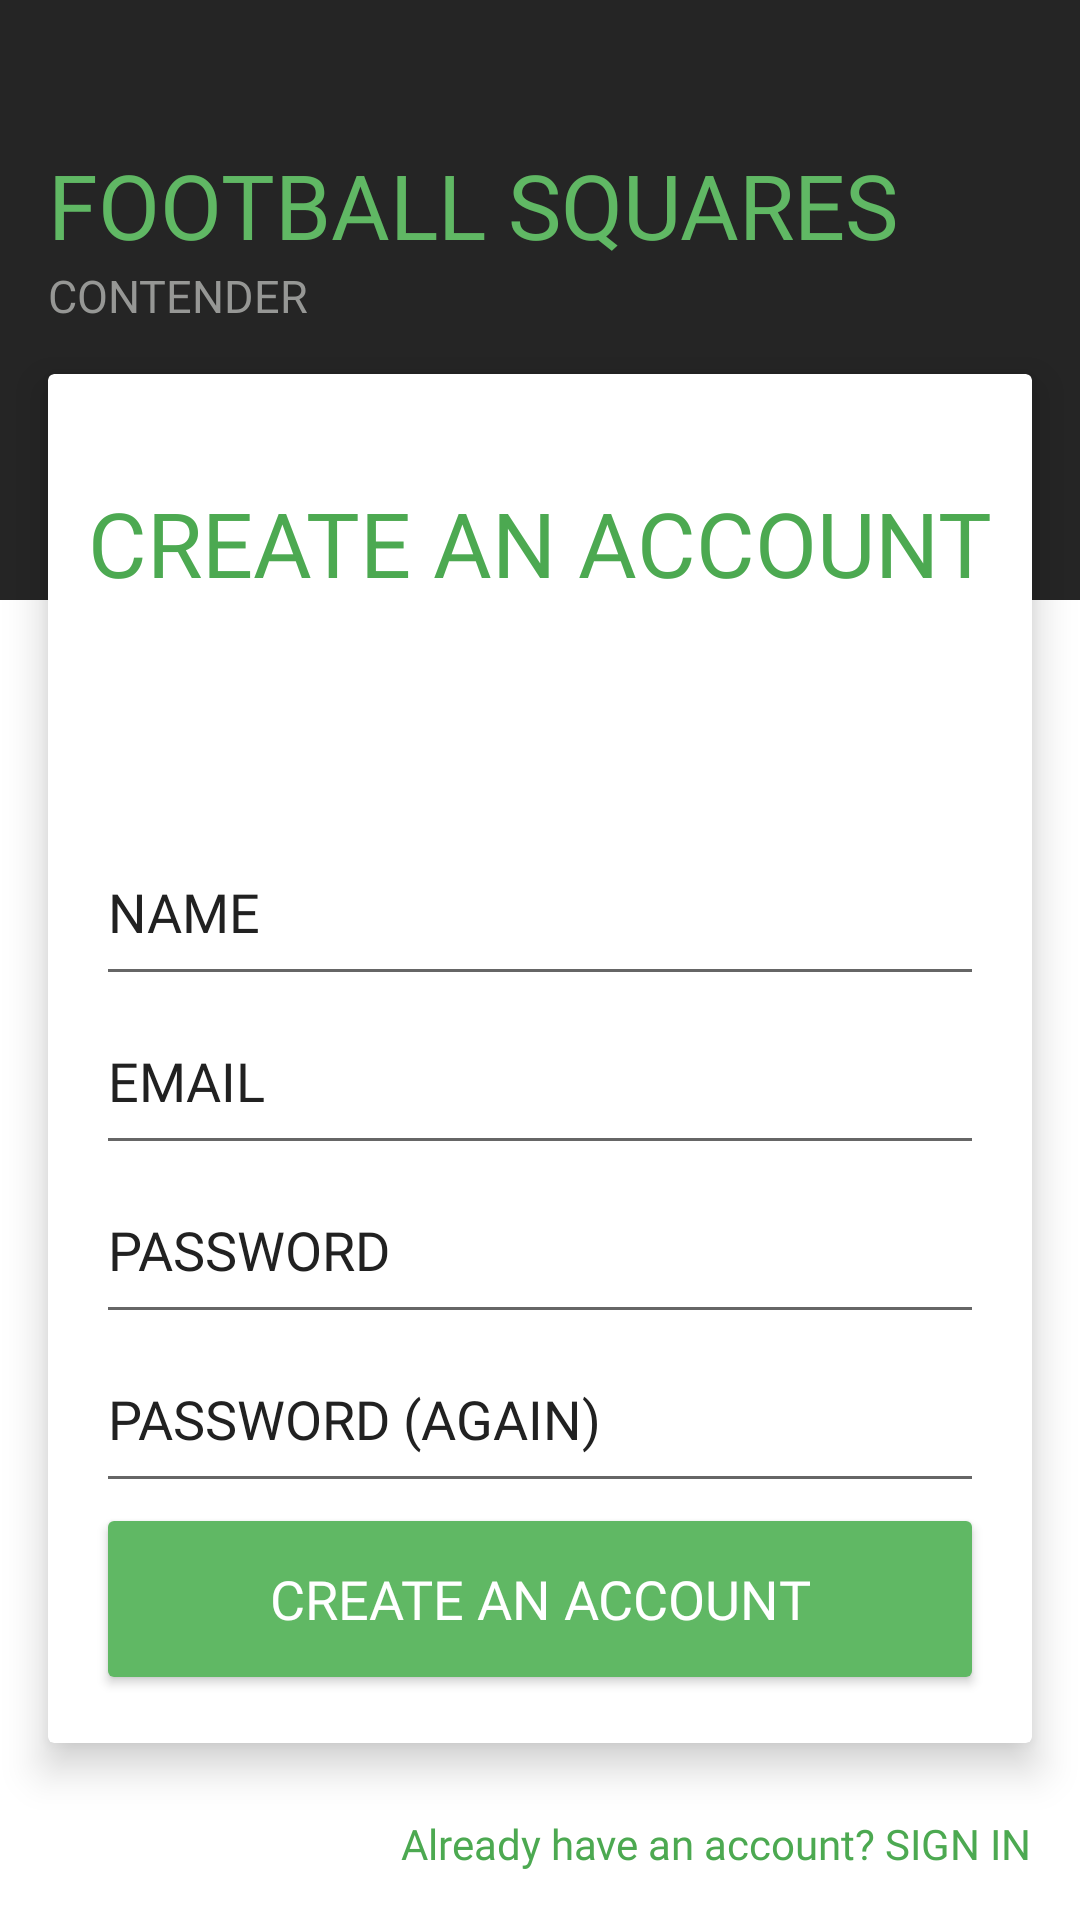

Reconstruct the res/layout file that produces this screen, plus the resources it refers to.
<!-- AndroidManifest.xml: activity theme AppTheme.Loading -->
<!-- res/layout/activity_register.xml -->
<?xml version="1.0" encoding="utf-8"?>
<androidx.constraintlayout.widget.ConstraintLayout xmlns:android="http://schemas.android.com/apk/res/android"
    xmlns:app="http://schemas.android.com/apk/res-auto"
    xmlns:tools="http://schemas.android.com/tools"
    android:layout_width="match_parent"
    android:layout_height="match_parent"
    tools:context=".login.LoadingActivity"
    tools:ignore="MissingPrefix">

    <FrameLayout
        android:id="@+id/frameLayout2"
        android:layout_width="0dp"
        android:layout_height="200dp"
        android:background="@color/theme_black"
        app:layout_constraintEnd_toEndOf="parent"
        app:layout_constraintStart_toStartOf="parent"
        app:layout_constraintTop_toTopOf="parent">

    </FrameLayout>

    <TextView
        android:id="@+id/textView12"
        android:layout_width="wrap_content"
        android:layout_height="wrap_content"
        android:layout_marginStart="16dp"
        android:fontFamily="@font/montserrat"
        android:text="@string/app_title2"
        android:textAllCaps="true"
        android:textColor="@color/theme_gray"
        android:textSize="15sp"
        app:layout_constraintStart_toStartOf="@+id/frameLayout2"
        app:layout_constraintTop_toBottomOf="@+id/textView13" />

    <TextView
        android:id="@+id/textView13"
        android:layout_width="wrap_content"
        android:layout_height="wrap_content"
        android:layout_marginStart="16dp"
        android:layout_marginTop="48dp"
        android:fontFamily="@font/montserrat"
        android:text="@string/app_title1"
        android:textAllCaps="true"
        android:textColor="@color/color_green"
        android:textSize="30sp"
        app:layout_constraintStart_toStartOf="parent"
        app:layout_constraintTop_toTopOf="parent" />

    <androidx.cardview.widget.CardView
        android:id="@+id/cardView2"
        android:layout_width="0dp"
        android:layout_height="0dp"
        android:layout_marginStart="16dp"
        android:layout_marginTop="16dp"
        android:layout_marginEnd="16dp"
        android:layout_marginBottom="24dp"
        app:cardBackgroundColor="@color/white"
        app:cardElevation="8dp"
        app:layout_constraintBottom_toTopOf="@+id/txt_signin2"
        app:layout_constraintEnd_toEndOf="parent"
        app:layout_constraintHorizontal_bias="0.0"
        app:layout_constraintStart_toStartOf="parent"
        app:layout_constraintTop_toBottomOf="@+id/textView12"
        app:layout_constraintVertical_bias="0.0">


        <androidx.constraintlayout.widget.ConstraintLayout
            android:layout_width="match_parent"
            android:layout_height="match_parent">

            <EditText
                android:id="@+id/register_password_edit_txt"
                style="@style/EditText.Green"
                android:layout_width="0dp"
                android:layout_height="wrap_content"
                android:layout_marginStart="16dp"
                android:layout_marginEnd="16dp"
                android:fontFamily="@font/nunito"
                android:hint="@string/register_password"
                android:inputType="textPassword"
                app:layout_constraintBottom_toTopOf="@+id/register_repeat_password_edit_txt"
                app:layout_constraintEnd_toEndOf="parent"
                app:layout_constraintStart_toStartOf="parent" />

            <Button
                android:id="@+id/btn_register"
                android:layout_width="0dp"
                android:layout_height="wrap_content"
                android:layout_marginStart="16dp"
                android:layout_marginEnd="16dp"
                android:layout_marginBottom="16dp"
                android:fontFamily="@font/nunito_semibold"
                android:onClick="onRegisterButtonClicked"
                android:text="@string/register_submit"
                android:theme="@style/Button.Host"
                app:layout_constraintBottom_toBottomOf="parent"
                app:layout_constraintEnd_toEndOf="parent"
                app:layout_constraintStart_toStartOf="parent" />

            <EditText
                android:id="@+id/register_name_edit_txt"
                style="@style/EditText.Green"
                android:layout_width="0dp"
                android:layout_height="wrap_content"
                android:layout_marginStart="16dp"
                android:layout_marginEnd="16dp"
                android:fontFamily="@font/nunito"
                android:hint="@string/register_name"
                android:inputType="textCapWords|textPersonName"
                app:layout_constraintBottom_toTopOf="@+id/register_email_edit_txt"
                app:layout_constraintEnd_toEndOf="parent"
                app:layout_constraintStart_toStartOf="parent" />

            <EditText
                android:id="@+id/register_email_edit_txt"
                style="@style/EditText.Green"
                android:layout_width="0dp"
                android:layout_height="wrap_content"
                android:layout_marginStart="16dp"
                android:layout_marginEnd="16dp"
                android:fontFamily="@font/nunito"
                android:hint="@string/register_email"
                android:inputType="textEmailAddress"
                app:layout_constraintBottom_toTopOf="@+id/register_password_edit_txt"
                app:layout_constraintEnd_toEndOf="parent"
                app:layout_constraintStart_toStartOf="parent" />

            <EditText
                android:id="@+id/register_repeat_password_edit_txt"
                style="@style/EditText.Green"
                android:layout_width="0dp"
                android:layout_height="wrap_content"
                android:layout_marginStart="16dp"
                android:layout_marginEnd="16dp"
                android:fontFamily="@font/nunito"
                android:hint="@string/register_repeat_password"
                android:inputType="textPassword"
                app:layout_constraintBottom_toTopOf="@+id/btn_register"
                app:layout_constraintEnd_toEndOf="parent"
                app:layout_constraintStart_toStartOf="parent" />

            <TextView
                android:id="@+id/textView14"
                android:layout_width="wrap_content"
                android:layout_height="wrap_content"
                android:layout_marginTop="36dp"
                android:fontFamily="@font/nunito_extralight"
                android:text="CREATE AN ACCOUNT"
                android:textAllCaps="true"
                android:textColor="@color/theme_green_dark"
                android:textSize="30sp"
                app:layout_constraintEnd_toEndOf="parent"
                app:layout_constraintStart_toStartOf="parent"
                app:layout_constraintTop_toTopOf="parent" />
        </androidx.constraintlayout.widget.ConstraintLayout>


    </androidx.cardview.widget.CardView>

    <TextView
        android:id="@+id/txt_signin2"
        android:layout_width="wrap_content"
        android:layout_height="wrap_content"
        android:layout_marginEnd="16dp"
        android:layout_marginBottom="16dp"
        android:fontFamily="@font/nunito_semibold"
        android:text="@string/register_login"
        android:textAllCaps="false"
        android:textColor="@color/theme_green_dark"
        android:textSize="14sp"
        app:layout_constraintBottom_toBottomOf="parent"
        app:layout_constraintEnd_toEndOf="parent" />

</androidx.constraintlayout.widget.ConstraintLayout>
<!-- resources referenced by this layout -->
<resources>
  <color name="color_green">#60b864</color>
  <color name="theme_black">#252525</color>
  <color name="theme_gray">#969795</color>
  <color name="theme_green_dark">#4CA951</color>
  <color name="white">#fff</color>
  <string name="app_title1">FOOTBALL SQUARES</string>
  <string name="app_title2">CONTENDER</string>
  <string name="register_email">EMAIL</string>
  <string name="register_login">Already have an account? SIGN IN</string>
  <string name="register_name">NAME</string>
  <string name="register_password">PASSWORD</string>
  <string name="register_repeat_password">PASSWORD (AGAIN)</string>
  <string name="register_submit">Create an Account</string>
  <style name="Button.Host" parent="Button">
          <item name="colorButtonNormal">@color/color_green</item>
      </style>
  <style name="EditText.Green" parent="Widget.AppCompat.EditText">
          <item name="android:textColor">@color/primary_text</item>
          <item name="android:textColorHint">@color/primary_text</item>
          <item name="android:textSize">18sp</item>
          <item name="android:paddingTop">16dp</item>
          <item name="android:paddingBottom">16dp</item>
          <item name="backgroundTint">@color/theme_green</item>
      </style>
  <style name="AppTheme.Loading" parent="AppTheme" tools:ignore="NewApi">
          <item name="android:windowTranslucentStatus">false</item>
          <item name="android:statusBarColor">@android:color/transparent</item>
          <item name="colorAccent">@color/theme_green</item>
      </style>
  <style name="Button" parent="Widget.AppCompat.Button">
          <item name="android:textColor">@android:color/white</item>
          <item name="android:textSize">18sp</item>
          <item name="android:height">64dp</item>
          <item name="android:maxLines">1</item>
          <item name="android:singleLine">true</item>
          <item name="android:ellipsize">marquee</item>
          <item name="colorButtonNormal">@color/theme_green</item>
          <item name="android:paddingLeft">20dp</item>
          <item name="android:paddingRight">20dp</item>
      </style>
  <color name="primary_text">#212121</color>
  <color name="theme_green">#60b864</color>
  <style name="AppTheme" parent="Theme.AppCompat.Light.NoActionBar">
          <item name="colorPrimary">@color/colorPrimary</item>
          <item name="colorPrimaryDark">@color/theme_black</item>
          <item name="colorAccent">@color/theme_green</item>
          <item name="android:windowBackground">@color/background</item>
          <item name="android:popupWindowStyle">@style/PopupWindowStyle</item>
      </style>
  <color name="colorPrimary">#9dcf8f</color>
  <color name="background">#ffffff</color>
  <style name="PopupWindowStyle" parent="@android:style/Widget.PopupWindow">
          <item name="android:popupBackground">@android:color/transparent</item>
      </style>
</resources>
